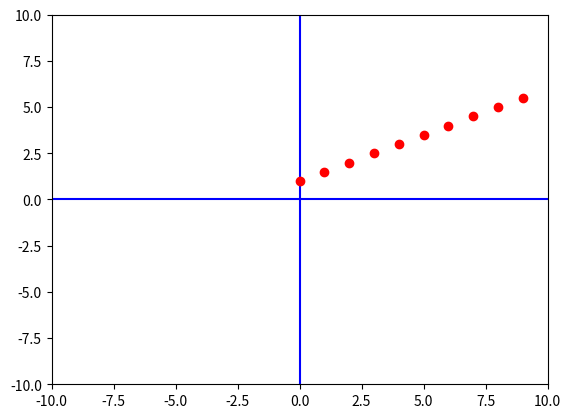
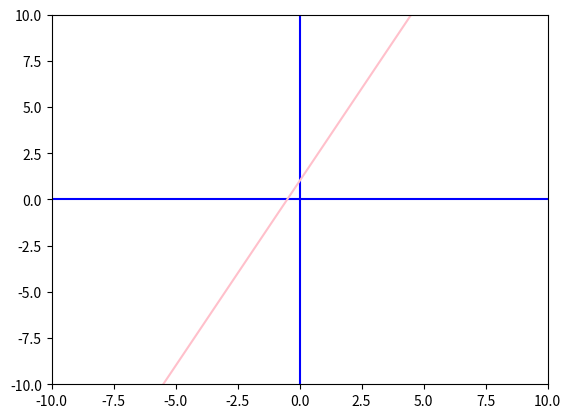
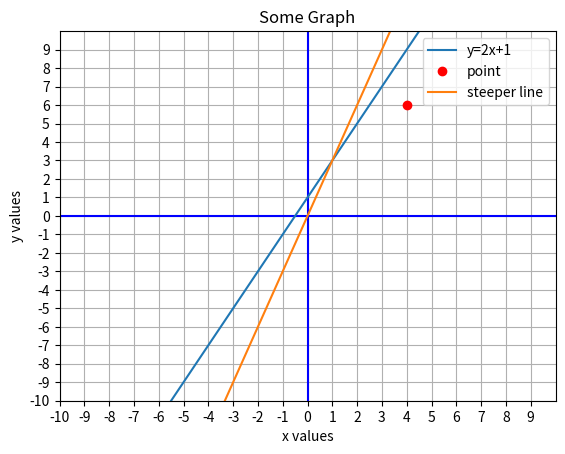

Write the Python code that produced these figures, in order.
#Loop through function inputs

import matplotlib.pyplot as plt

xmin = -10
xmax = 10
ymin = -10
ymax = 10

fig, ax = plt.subplots()
plt.axis([xmin,xmax,ymin,ymax]) # window size
plt.plot([xmin,xmax],[0,0],'b') # blue x axis
plt.plot([0,0],[ymin,ymax], 'b') # blue y axis

for x in range(10):
    y = 0.5*x + 1
    plt.plot([x],[y], 'ro')

plt.show()

#Use an array as inputs
import matplotlib.pyplot as plt
import numpy as np

xmin = -10
xmax = 10
ymin = -10
ymax = 10
points = 2*(xmax-xmin) 
x = np.linspace(xmin, xmax, points)

fig, ax = plt.subplots()
plt.axis([xmin,xmax,ymin,ymax]) # window size
plt.plot([xmin,xmax],[0,0],'b') # blue x axis
plt.plot([0,0],[ymin,ymax], 'b') # blue y axis

y = 2*x +1
plt.plot(x,y, 'pink')

plt.show()

##More ways to customize a graph
import matplotlib.pyplot as plt
import numpy as np

xmin = -10
xmax = 10
ymin = -10
ymax = 10
points = 2*(xmax-xmin)
x = np.linspace(xmin, xmax, points)

fig, ax = plt.subplots()
plt.axis([xmin,xmax,ymin,ymax]) # window size
plt.plot([xmin,xmax],[0,0],'b') # blue x axis
plt.plot([0,0],[ymin,ymax], 'b') # blue y axis

ax.set_xlabel("x values")
ax.set_ylabel("y values")
ax.set_title("Some Graph")
ax.grid(True)

ax.set_xticks(np.arange(xmin, xmax, 1))
ax.set_yticks(np.arange(ymin, ymax, 1))

y = 2*x +1
plt.plot(x,y, label='y=2x+1')
plt.plot([4],[6], 'ro', label='point')
plt.plot(x,3*x, label='steeper line')
plt.legend()
plt.show()
